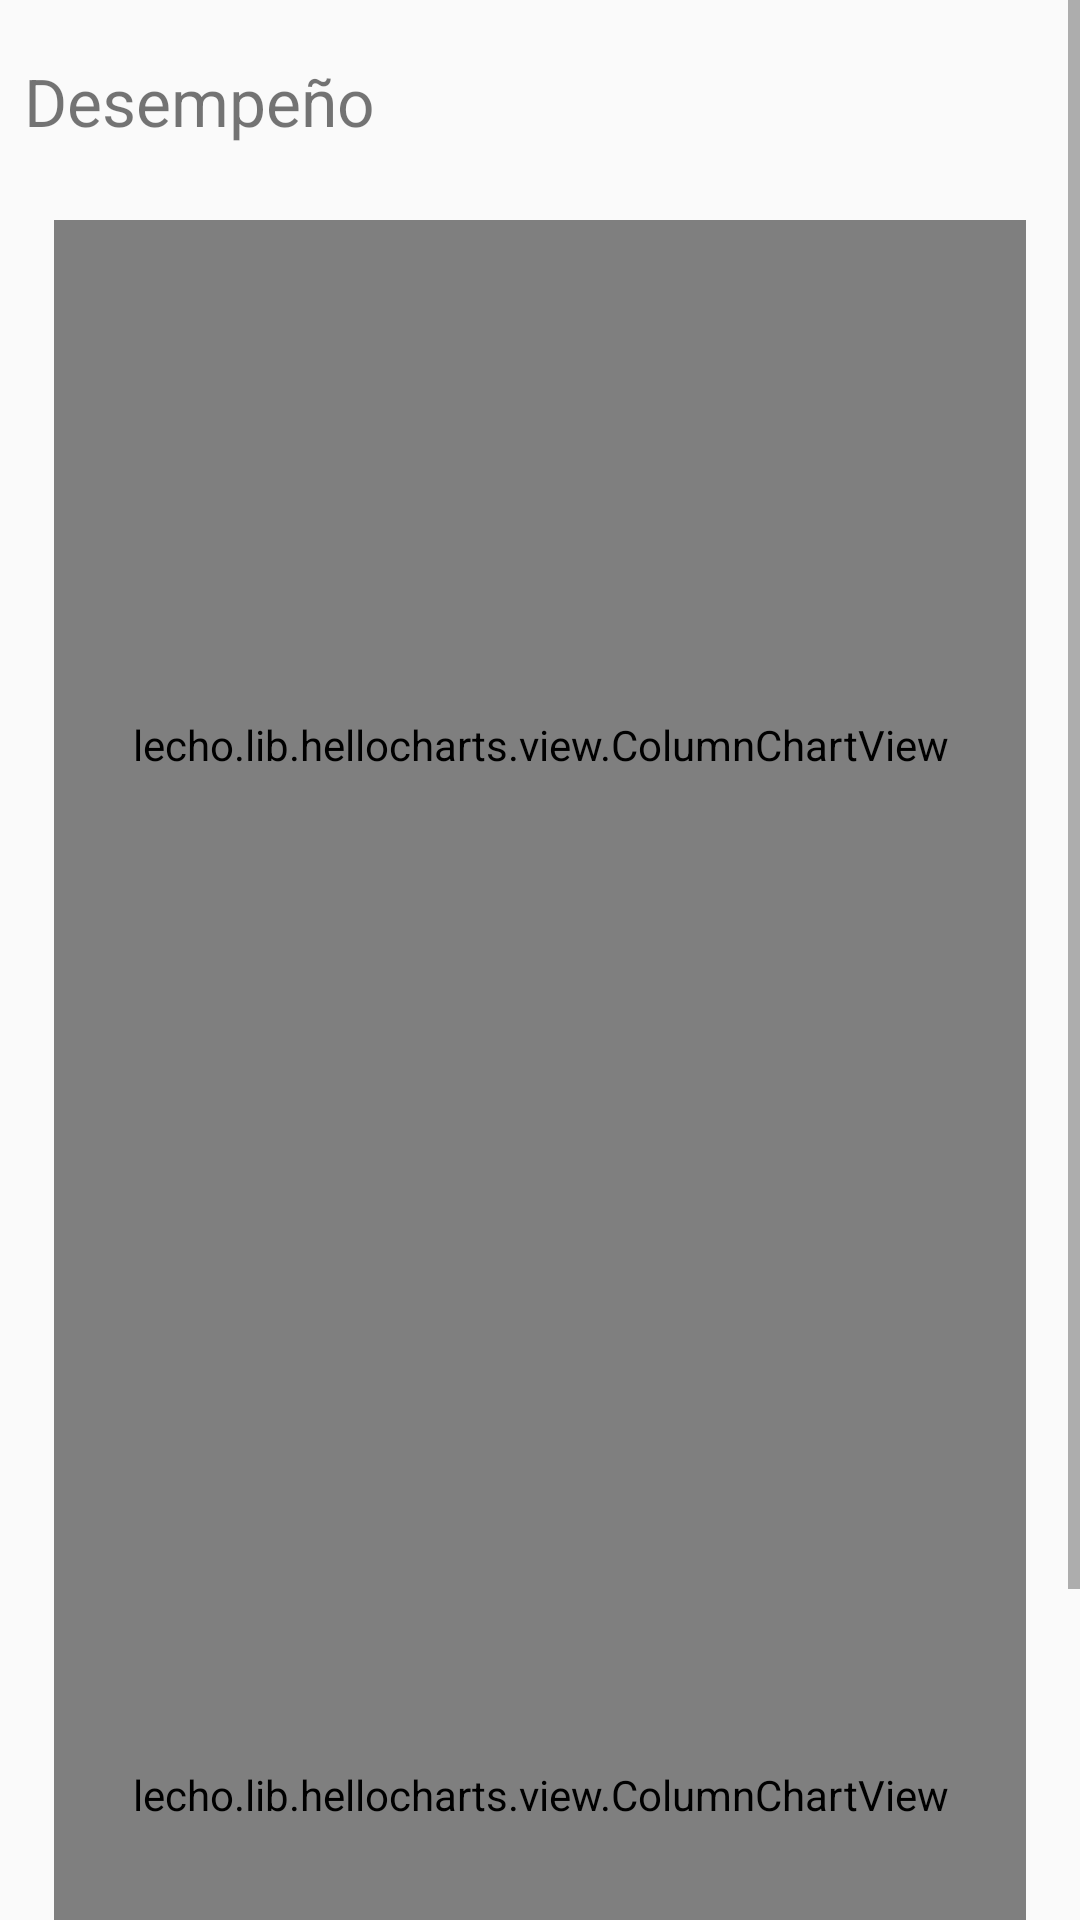

This screen was rendered from an Android layout file. Write that file and the resources it references.
<!-- AndroidManifest.xml: application theme Theme.AppCompat.DayNight.NoActionBar -->
<!-- res/layout/fragment_stats.xml -->
<?xml version="1.0" encoding="utf-8"?>

<androidx.constraintlayout.widget.ConstraintLayout xmlns:android="http://schemas.android.com/apk/res/android"
    xmlns:app="http://schemas.android.com/apk/res-auto"
    xmlns:tools="http://schemas.android.com/tools"
    android:layout_width="match_parent"
    android:layout_height="match_parent"
    tools:context=".ui.stats.StatsFragment">


    <ScrollView
        android:layout_width="match_parent"
        android:layout_height="match_parent">

        <LinearLayout
            android:layout_width="match_parent"
            android:layout_height="match_parent"
            android:layout_marginHorizontal="8dp"
            android:orientation="vertical"
            tools:layout_editor_absoluteX="8dp">

            <TextView
                android:id="@+id/textView11"
                android:layout_width="match_parent"
                android:layout_height="wrap_content"
                android:text="    " />

            <TextView
                android:id="@+id/textView12"
                android:layout_width="match_parent"
                android:layout_height="wrap_content"
                android:layout_marginBottom="25dp"
                android:text="Desempeño"
                android:textSize="22sp" />

            <FrameLayout
                android:id="@+id/container"
                android:layout_width="match_parent"
                android:layout_height="350dp"
                android:layout_marginHorizontal="10dp"
                tools:context="lecho.lib.hellocharts.samples.PieChartActivity"
                tools:ignore="MergeRootFrame">

                <lecho.lib.hellocharts.view.ColumnChartView
                    android:id="@+id/chart"
                    android:layout_width="match_parent"
                    android:layout_height="match_parent"></lecho.lib.hellocharts.view.ColumnChartView>

            </FrameLayout>
            <FrameLayout
                android:id="@+id/container1"
                android:layout_width="match_parent"
                android:layout_height="350dp"
                android:layout_marginHorizontal="10dp"
                tools:context="lecho.lib.hellocharts.samples.PieChartActivity"
                tools:ignore="MergeRootFrame">

                <lecho.lib.hellocharts.view.ColumnChartView
                    android:id="@+id/chart1"
                    android:layout_width="match_parent"
                    android:layout_height="match_parent"></lecho.lib.hellocharts.view.ColumnChartView>

            </FrameLayout>

        </LinearLayout>
    </ScrollView>




</androidx.constraintlayout.widget.ConstraintLayout>
<!-- resources referenced by this layout -->
<resources>

</resources>
